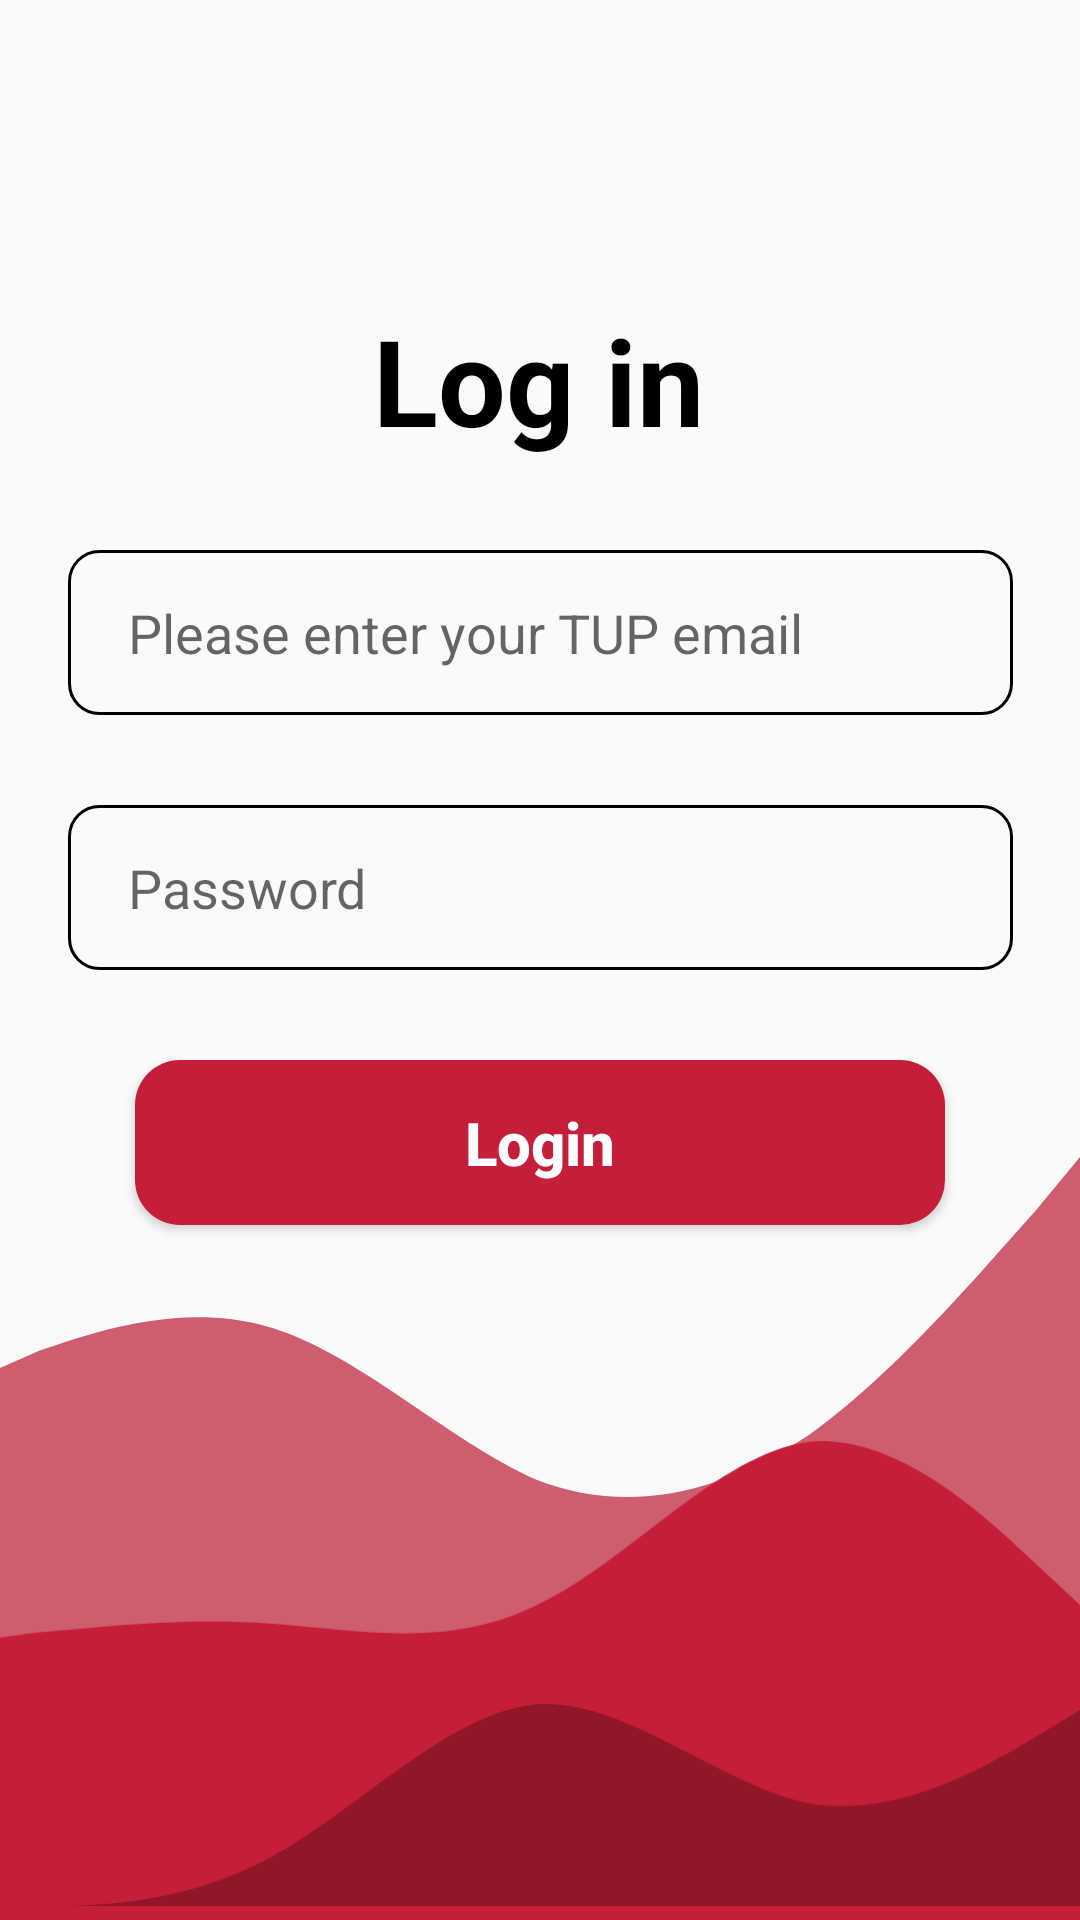

Android layout source for this screen:
<!-- AndroidManifest.xml: application theme Theme.Faculty_service_tracker -->
<!-- res/layout/login_page.xml -->
<?xml version="1.0" encoding="utf-8"?>
<androidx.constraintlayout.widget.ConstraintLayout xmlns:android="http://schemas.android.com/apk/res/android"
    xmlns:app="http://schemas.android.com/apk/res-auto"
    xmlns:tools="http://schemas.android.com/tools"
    android:layout_width="match_parent"
    android:layout_height="match_parent"
    tools:context=".LoginPage">

    

    
    <TextView
        android:id="@+id/txt_view_login"
        android:layout_width="wrap_content"
        android:layout_height="wrap_content"
        android:layout_marginTop="100dp"
        android:text="@string/txt_view_login"
        android:textAlignment="center"
        android:textColor="#000000"
        android:textSize="40sp"
        android:textStyle="bold"
        app:layout_constraintEnd_toEndOf="parent"
        app:layout_constraintHorizontal_bias="0.498"
        app:layout_constraintStart_toStartOf="parent"
        app:layout_constraintTop_toTopOf="parent" />

    
    <Button
        android:id="@+id/btn_login"
        android:layout_width="270dp"
        android:layout_height="55dp"
        android:layout_marginTop="30dp"
        android:background="@drawable/round_btn"
        android:text="@string/btn_login"
        android:textAlignment="center"
        android:textAllCaps="false"
        android:textColor="#FFFFFF"
        android:textSize="20sp"
        android:textStyle="bold"
        app:layout_constraintEnd_toEndOf="parent"
        app:layout_constraintStart_toStartOf="parent"
        app:layout_constraintTop_toBottomOf="@+id/user_pass" />

    
    <ImageView
        android:id="@+id/ic_back"
        android:layout_width="25dp"
        android:layout_height="25dp"
        android:layout_marginTop="25dp"
        android:layout_marginEnd="15dp"
        android:contentDescription="@string/ic_back"
        app:layout_constraintEnd_toEndOf="parent"
        app:layout_constraintHorizontal_bias="0.098"
        app:layout_constraintStart_toStartOf="parent"
        app:layout_constraintTop_toTopOf="parent"
        app:srcCompat="@drawable/ic_back" />

    
    <EditText
        android:id="@+id/user_email"
        android:layout_width="315dp"
        android:layout_height="55dp"
        android:layout_marginTop="30dp"
        android:ems="15"
        android:paddingStart="20dp"
        android:hint="@string/user_email"
        android:inputType="textPersonName"
        android:background="@drawable/edit_text_bg"
        app:layout_constraintEnd_toEndOf="parent"
        app:layout_constraintStart_toStartOf="parent"
        app:layout_constraintTop_toBottomOf="@+id/txt_view_login"
        android:autofillHints="username"
        tools:ignore="RtlSymmetry,TextFields" />

    
    <EditText
        android:id="@+id/user_pass"
        android:layout_width="315dp"
        android:layout_height="55dp"
        android:layout_marginTop="30dp"
        android:ems="15"
        android:hint="@string/user_pass"
        android:paddingStart="20dp"
        android:inputType="textPassword"
        android:background="@drawable/edit_text_bg"
        app:layout_constraintEnd_toEndOf="parent"
        app:layout_constraintStart_toStartOf="parent"
        app:layout_constraintTop_toBottomOf="@+id/user_email"
        android:autofillHints="password"
        tools:ignore="RtlSymmetry" />

    

    <include layout="@layout/wave_layout" />


</androidx.constraintlayout.widget.ConstraintLayout>
<!-- res/layout/wave_layout.xml (included above) -->
<?xml version="1.0" encoding="utf-8"?>
<androidx.constraintlayout.widget.ConstraintLayout xmlns:android="http://schemas.android.com/apk/res/android"
    xmlns:app="http://schemas.android.com/apk/res-auto"
    xmlns:tools="http://schemas.android.com/tools"
    android:layout_width="match_parent"
    android:layout_height="match_parent">

    

    
    <ImageView
        android:id="@+id/rectangular"
        android:layout_width="410dp"
        android:layout_height="98dp"
        android:contentDescription="@string/rectangular"
        app:layout_constraintBottom_toBottomOf="parent"
        app:layout_constraintEnd_toEndOf="parent"
        app:layout_constraintHorizontal_bias="1.0"
        app:layout_constraintStart_toStartOf="parent"
        app:layout_constraintTop_toTopOf="parent"
        app:layout_constraintVertical_bias="1.0"
        app:srcCompat="@drawable/ic_rectangle"
        tools:ignore="ImageContrastCheck" />

    

    
    <ImageView
        android:id="@+id/wave_1"
        android:layout_width="wrap_content"
        android:layout_height="wrap_content"
        android:contentDescription="@string/wave_1"
        app:layout_constraintBottom_toBottomOf="parent"
        app:layout_constraintEnd_toEndOf="parent"
        app:layout_constraintHorizontal_bias="1.0"
        app:layout_constraintStart_toStartOf="parent"
        app:layout_constraintTop_toTopOf="parent"
        app:layout_constraintVertical_bias="1.0"
        app:srcCompat="@drawable/ic_wave1"
        tools:ignore="ImageContrastCheck,ImageContrastCheck,ImageContrastCheck" />
    

    
    <ImageView
        android:id="@+id/wave_3"
        android:layout_width="wrap_content"
        android:layout_height="wrap_content"
        android:layout_marginStart="2dp"
        android:contentDescription="@string/wave_3"
        app:layout_constraintBottom_toTopOf="@+id/wave_1"
        app:layout_constraintEnd_toEndOf="parent"
        app:layout_constraintHorizontal_bias="1.0"
        app:layout_constraintStart_toStartOf="parent"
        app:layout_constraintTop_toTopOf="parent"
        app:layout_constraintVertical_bias="0.985"
        app:srcCompat="@drawable/ic_wave3" />

    

    
    <ImageView
        android:id="@+id/wave_2"
        android:layout_width="wrap_content"
        android:layout_height="wrap_content"
        android:contentDescription="@string/wave_2"
        app:layout_constraintBottom_toTopOf="@+id/wave_1"
        app:layout_constraintEnd_toEndOf="parent"
        app:layout_constraintHorizontal_bias="1.0"
        app:layout_constraintStart_toStartOf="parent"
        app:layout_constraintTop_toTopOf="parent"
        app:layout_constraintVertical_bias="1.0"
        app:srcCompat="@drawable/ic_wave2" />

    

</androidx.constraintlayout.widget.ConstraintLayout>
<!-- resources referenced by this layout -->
<resources>
  <!-- drawable edit_text_bg (drawable-xxhdpi) -->
  <?xml version="1.0" encoding="utf-8"?>
  <shape xmlns:android="http://schemas.android.com/apk/res/android">
  
          <corners android:radius="10dp"/>
          <stroke android:width="1dp"
              android:color="@color/black"/>
  </shape>
  <!-- drawable ic_rectangle (drawable) -->
  <?xml version="1.0" encoding="utf-8"?>
  <shape xmlns:android="http://schemas.android.com/apk/res/android">
  <solid android:color="#C51E3A" />
  </shape>
  <!-- drawable ic_wave1 (drawable) -->
  <vector android:height="76.73184dp" android:viewportHeight="67"
      android:viewportWidth="358" android:width="410dp" xmlns:android="http://schemas.android.com/apk/res/android">
      <path android:fillColor="#91162A" android:fillType="evenOdd" android:pathData="M0,67H14.92C29.83,67 59.67,67 89.5,51.01C119.33,35.01 149.17,2.03 179,0.03C208.83,-0.97 238.67,27.02 268.5,33.01C298.33,38.01 328.17,20.02 343.08,11.02L358,2.03V67H343.08C328.17,67 298.33,67 268.5,67C238.67,67 208.83,67 179,67C149.17,67 119.33,67 89.5,67C59.67,67 29.83,67 14.92,67H0Z"/>
  </vector>
  <!-- drawable ic_wave2 (drawable) -->
  <vector android:height="88.18436dp" android:viewportHeight="77"
      android:viewportWidth="358" android:width="410dp" xmlns:android="http://schemas.android.com/apk/res/android">
      <path android:fillColor="#C51E3A" android:fillType="evenOdd" android:pathData="M-2,65.22L13,63.22C28,62.22 58,58.22 88,60.22C118,62.22 148,69.22 178,54.22C208,40.22 238,4.22 268,0.22C298,-2.78 328,26.22 343,40.22L358,54.22V76.22H343C328,76.22 298,76.22 268,76.22C238,76.22 208,76.22 178,76.22C148,76.22 118,76.22 88,76.22C58,76.22 28,76.22 13,76.22H-2V65.22Z"/>
  </vector>
  <!-- drawable ic_wave3 (drawable) -->
  <vector android:height="183.24022dp" android:viewportHeight="160"
      android:viewportWidth="358" android:width="410dp" xmlns:android="http://schemas.android.com/apk/res/android">
      <path android:fillColor="#CE5D70" android:fillType="evenOdd" android:pathData="M-2,70.93L13,64.33C28,59.38 58,47.84 88,56.08C118,64.33 148,94.02 178,107.22C208,118.76 238,112.17 268,92.37C298,70.93 328,34.64 343,18.14L358,0V160H343C328,160 298,160 268,160C238,160 208,160 178,160C148,160 118,160 88,160C58,160 28,160 13,160H-2V70.93Z"/>
  </vector>
  <!-- drawable round_btn (drawable) -->
  <?xml version="1.0" encoding="utf-8"?>
  <shape xmlns:android="http://schemas.android.com/apk/res/android">
  <solid android:color="#C51E3A"/>
  
  <corners
      android:topRightRadius="15dp"
      android:topLeftRadius="15dp"
      android:bottomRightRadius="15dp"
      android:bottomLeftRadius="15dp"
  
      />
  
  </shape>
  <string name="btn_login">Login</string>
  <string name="ic_back">back_btn</string>
  <string name="rectangular">ic_rectangle</string>
  <string name="txt_view_login">Log in</string>
  <string name="user_email">Please enter your TUP email</string>
  <string name="user_pass">Password</string>
  <string name="wave_1" tools:ignore="Typos">ic_wave1</string>
  <string name="wave_2">ic_wave2</string>
  <string name="wave_3">ic_wave3</string>
  <style name="Theme.Faculty_service_tracker" parent="Theme.AppCompat.Light.NoActionBar">
          
          <item name="colorPrimary">@color/gray</item>
          <item name="colorPrimaryVariant">@color/red</item>
          <item name="colorOnPrimary">@color/gray</item>
          <item name="colorPrimaryDark">@color/colorPrimaryDark</item>
          
          <item name="colorSecondary">@color/white</item>
          <item name="colorSecondaryVariant">@color/white</item>
          <item name="colorOnSecondary">@color/black</item>
          
          <item name="android:statusBarColor">@color/colorPrimaryDark</item>
          <item name="android:windowLightStatusBar">true</item>
          
      </style>
  <color name="black">#FF000000</color>
  <color name="gray">#776e6e</color>
  <color name="red">#C51E3A</color>
  <color name="colorPrimaryDark">#FFFF</color>
  <color name="white">#FFFFFFFF</color>
</resources>
